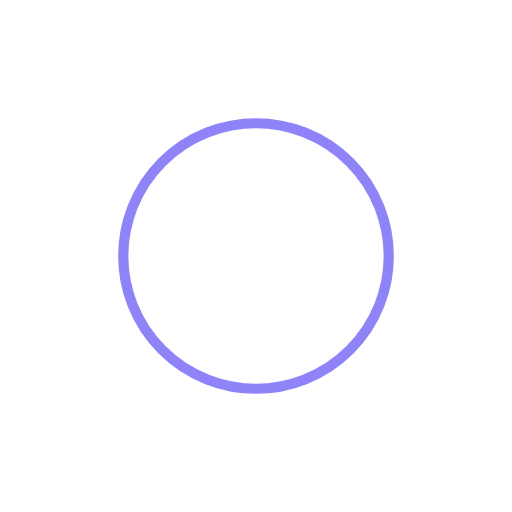
t = 0.00 s
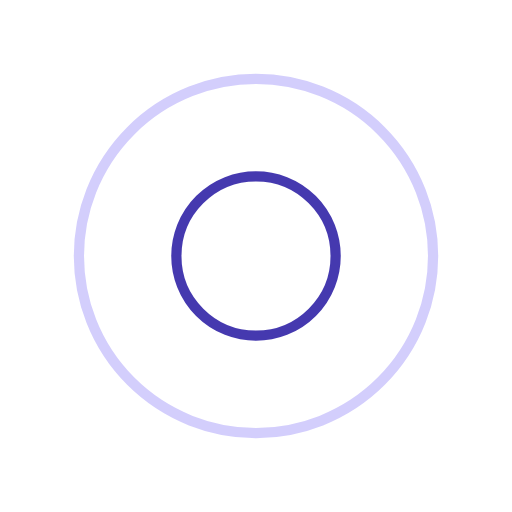
t = 0.25 s
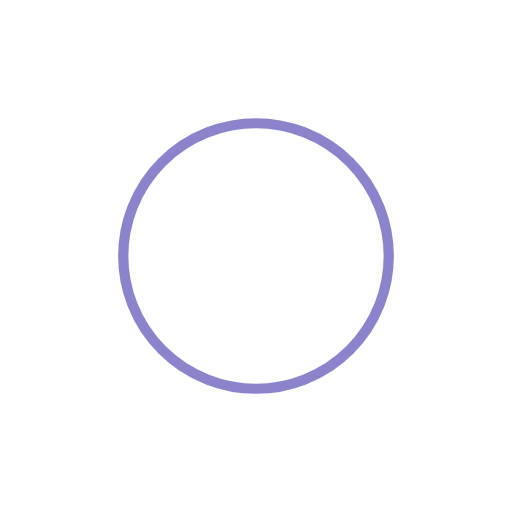
t = 0.50 s
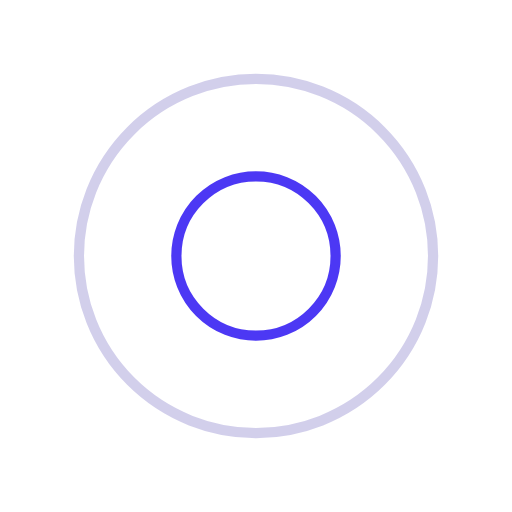
t = 0.75 s

The animated SVG that drew these frames (rendered in a browser with its animation timeline set to each time). Animation: 4 SMIL elements (animate=4); one cycle of 1.00 s, repeats indefinitely.

<?xml version="1.0" encoding="utf-8"?>
<svg xmlns="http://www.w3.org/2000/svg" xmlns:xlink="http://www.w3.org/1999/xlink" style="margin: auto; background: rgb(255, 255, 255); display: block; shape-rendering: auto;" width="200px" height="200px" viewBox="0 0 100 100" preserveAspectRatio="xMidYMid">
<circle cx="50" cy="50" r="0" fill="none" stroke="#18099b" stroke-width="2">
  <animate attributeName="r" repeatCount="indefinite" dur="1s" values="0;40" keyTimes="0;1" keySplines="0 0.2 0.8 1" calcMode="spline" begin="0s"></animate>
  <animate attributeName="opacity" repeatCount="indefinite" dur="1s" values="1;0" keyTimes="0;1" keySplines="0.2 0 0.8 1" calcMode="spline" begin="0s"></animate>
</circle><circle cx="50" cy="50" r="0" fill="none" stroke="#2007f1" stroke-width="2">
  <animate attributeName="r" repeatCount="indefinite" dur="1s" values="0;40" keyTimes="0;1" keySplines="0 0.2 0.8 1" calcMode="spline" begin="-0.5s"></animate>
  <animate attributeName="opacity" repeatCount="indefinite" dur="1s" values="1;0" keyTimes="0;1" keySplines="0.2 0 0.8 1" calcMode="spline" begin="-0.5s"></animate>
</circle>
<!-- [ldio] generated by https://loading.io/ --></svg>